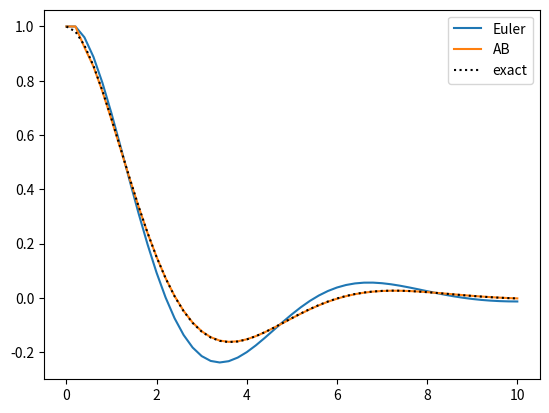
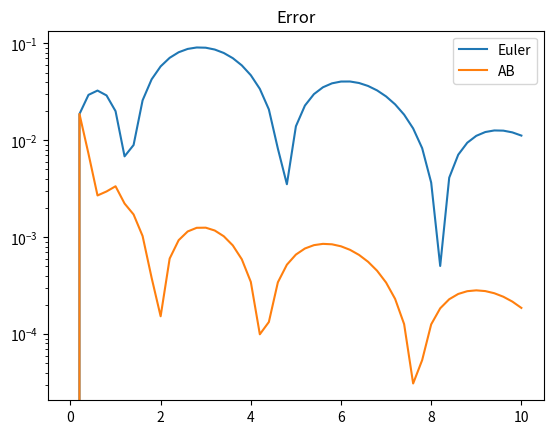
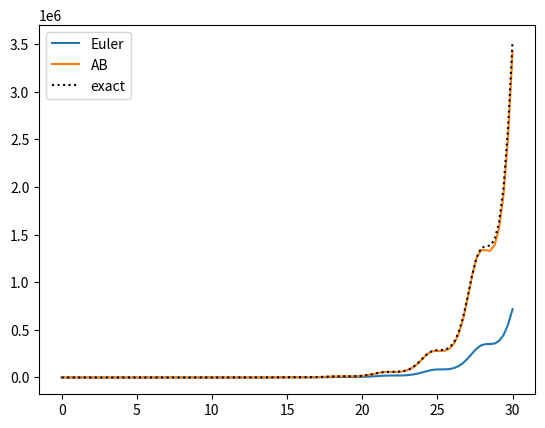
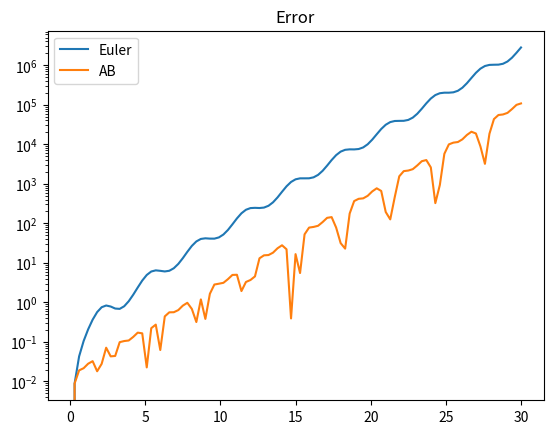

Source code (Python) for these figures, in order:
%reset -f

# Source file: examples/compare01.py

import numpy as np 
from matplotlib import pyplot as plt 

def y(t):
    return np.exp(-0.5*t)*(np.cos((np.sqrt(3)/2)*t)+(1/np.sqrt(3))*np.sin((np.sqrt(3)/2)*t))

def f(t, z):
    y=z[0]
    v=z[1]
    return np.array([v, -v-y])

N_steps=50
t_values=np.linspace(0.0, 10.0, num=N_steps+1)
Dt=(t_values[1]-t_values[0])
y_exact=y(t_values)

z=np.array([1, 0])
y_euler=[z[0]]
for prev_t in t_values[0:-1]:
    z=z+Dt*f(prev_t, z)
    y_euler.append(z[0])

z=np.array([1, 0])
y_ab=[z[0]]
f_list=[f(0, z)]

for prev_t in t_values[0:-1]:
    f_list.append(f(prev_t, z))
    if len(f_list)<3:
        z=z+Dt*f_list[-1]
    else:
        z=z+(Dt/12)*(23*f_list[-1]-16*f_list[-2]+5*f_list[-3])
        f_list.pop(0)
    y_ab.append(z[0])

plt.plot(t_values, y_euler, label='Euler')
plt.plot(t_values, y_ab, label='AB')
plt.plot(t_values, y_exact, 'k:', label='exact')
plt.legend()
plt.show()

plt.title('Error')
plt.plot(t_values, np.abs(y_euler-y_exact), label='Euler')
plt.plot(t_values, np.abs(y_ab-y_exact), label='AB')
plt.yscale('log')
plt.legend()
plt.show()

%reset -f

# Source file: examples/compare02.py

import numpy as np 
from matplotlib import pyplot as plt 

def y(t):
    return np.exp(0.5*(t-0.5*np.sin(2*t)))

def f(t, y):
    return y*np.sin(t)*np.sin(t)

N_steps=100
t_values=np.linspace(0.0, 30.0, num=N_steps+1)
Dt=(t_values[1]-t_values[0])
y_exact=y(t_values)

y=1
y_euler=[y]
for t_prev in t_values[0:-1]:
    y=y+Dt*f(t_prev, y)
    y_euler.append(y)

y=1
y_ab=[y]
f_list=[f(0, y)]
for t_prev in t_values[0:-1]:
    f_list.append(f(t_prev, y))
    if len(f_list)<3:
        y=y+Dt*f_list[-1]
    else:
        y=y+(Dt/12)*(23*f_list[-1]-16*f_list[-2]+5*f_list[-3])
        f_list.pop(0)
    y_ab.append(y)

plt.plot(t_values, y_euler, label='Euler')
plt.plot(t_values, y_ab, label='AB')
plt.plot(t_values, y_exact, 'k:', label='exact')
plt.legend()
plt.show()

plt.title('Error')
plt.plot(t_values, np.abs(y_euler-y_exact), label='Euler')
plt.plot(t_values, np.abs(y_ab-y_exact), label='AB')
plt.yscale('log')
plt.legend()
plt.show()
